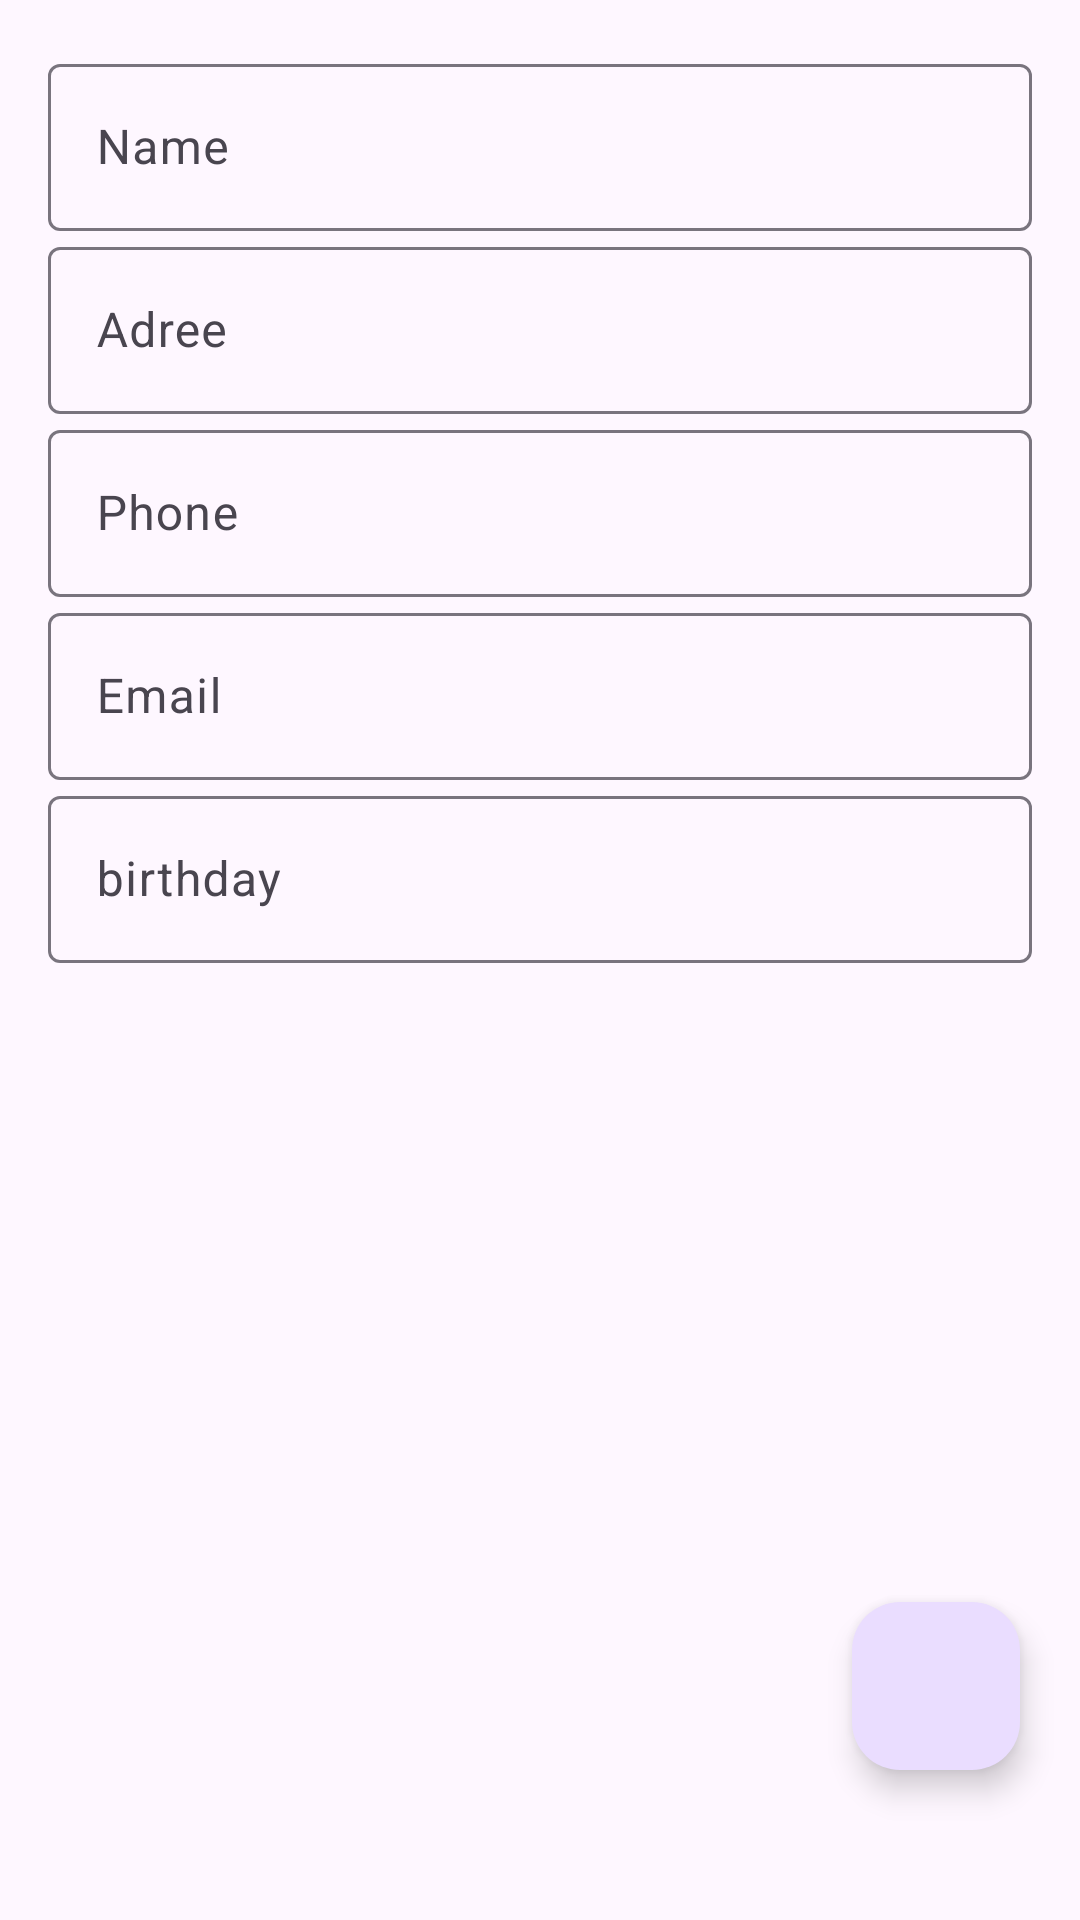

Layout XML and referenced resources for this Android screen:
<!-- AndroidManifest.xml: application theme Theme.HoangLab11 -->
<!-- res/layout/activity_edit.xml -->
<?xml version="1.0" encoding="utf-8"?>
<androidx.constraintlayout.widget.ConstraintLayout xmlns:android="http://schemas.android.com/apk/res/android"
    xmlns:app="http://schemas.android.com/apk/res-auto"
    xmlns:tools="http://schemas.android.com/tools"
    android:id="@+id/main"
    android:layout_width="match_parent"
    android:layout_height="match_parent"
    tools:context=".edit.EditActivity">

    <ScrollView
        android:id="@+id/scrollView"
        android:layout_width="match_parent"
        android:layout_height="match_parent"
        app:layout_constraintBottom_toBottomOf="parent"
        app:layout_constraintEnd_toEndOf="parent"
        app:layout_constraintStart_toStartOf="parent"
        app:layout_constraintTop_toTopOf="parent">

        <LinearLayout
            android:layout_width="match_parent"
            android:layout_height="wrap_content"
            android:layout_margin="16dp"
            android:orientation="vertical">

            <com.google.android.material.textfield.TextInputLayout
                android:id="@+id/nameTextInputLayout"
                android:layout_width="match_parent"
                android:layout_height="wrap_content">

                <EditText
                    android:id="@+id/nameEditText"
                    android:layout_width="match_parent"
                    android:layout_height="wrap_content"
                    android:hint="Name"
                    android:inputType="textCapWords|textPersonName|textNoSuggestions" />

            </com.google.android.material.textfield.TextInputLayout>

            <com.google.android.material.textfield.TextInputLayout
                android:id="@+id/addressTextInputLayout"
                android:layout_width="match_parent"
                android:layout_height="wrap_content">

                <EditText
                    android:id="@+id/addressEditText"
                    android:layout_width="match_parent"
                    android:layout_height="wrap_content"
                    android:hint="Adree"
                    android:inputType="textCapWords|textNoSuggestions"
                    android:lines="2"
                    android:minLines="2" />

            </com.google.android.material.textfield.TextInputLayout>

            <com.google.android.material.textfield.TextInputLayout
                android:id="@+id/phoneTextInputLayout"
                android:layout_width="match_parent"
                android:layout_height="wrap_content">

                <EditText
                    android:id="@+id/phoneEditText"
                    android:layout_width="match_parent"
                    android:layout_height="wrap_content"
                    android:hint="Phone"
                    android:inputType="phone|textNoSuggestions" />

            </com.google.android.material.textfield.TextInputLayout>

            <com.google.android.material.textfield.TextInputLayout
                android:id="@+id/emailTextInputLayout"
                android:layout_width="match_parent"
                android:layout_height="wrap_content">

                <EditText
                    android:id="@+id/emailEditText"
                    android:layout_width="match_parent"
                    android:layout_height="wrap_content"
                    android:hint="Email"
                    android:inputType="textEmailAddress|textNoSuggestions" />

            </com.google.android.material.textfield.TextInputLayout>

            <com.google.android.material.textfield.TextInputLayout
                android:id="@+id/birthdayTextInputLayout"
                android:layout_width="match_parent"
                android:layout_height="wrap_content">

                <EditText
                    android:id="@+id/birthdayEditText"
                    android:layout_width="match_parent"
                    android:layout_height="wrap_content"
                    android:focusableInTouchMode="false"
                    android:hint="birthday"
                    android:inputType="none" />

            </com.google.android.material.textfield.TextInputLayout>

        </LinearLayout>

    </ScrollView>

    <com.google.android.material.floatingactionbutton.FloatingActionButton
        android:id="@+id/fab"
        android:layout_width="wrap_content"
        android:layout_height="wrap_content"
        android:layout_marginEnd="20dp"
        android:layout_marginBottom="50dp"
        android:src="@drawable/ic_done"
        app:fabSize="normal"
        app:layout_anchor="@id/scrollView"

        app:layout_constraintBottom_toBottomOf="parent"
        app:layout_constraintEnd_toEndOf="parent" />

</androidx.constraintlayout.widget.ConstraintLayout>
<!-- resources referenced by this layout -->
<resources>
  <style name="Theme.HoangLab11" parent="Base.Theme.HoangLab11" />
  <style name="Base.Theme.HoangLab11" parent="Theme.Material3.DayNight.NoActionBar">
          
          
      </style>
</resources>
